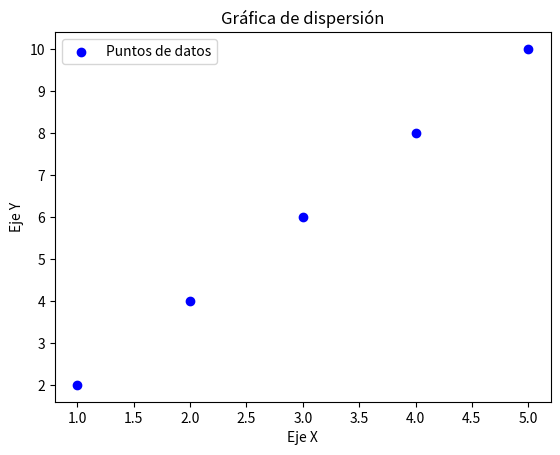

Reproduce this figure in Python.
import matplotlib.pyplot as plt

# Datos para la gráfica
x = [1, 2, 3, 4, 5]
y = [2, 4, 6, 8, 10]

# Crear una figura y un eje
fig, ax = plt.subplots()

# Dibujar la gráfica de dispersión (scatter plot)
ax.scatter(x, y, label='Puntos de datos', color='blue', marker='o')

# Agregar etiquetas y título
ax.set_xlabel('Eje X')
ax.set_ylabel('Eje Y')
ax.set_title('Gráfica de dispersión')

# Agregar una leyenda
ax.legend()

# Mostrar la gráfica
plt.show()
